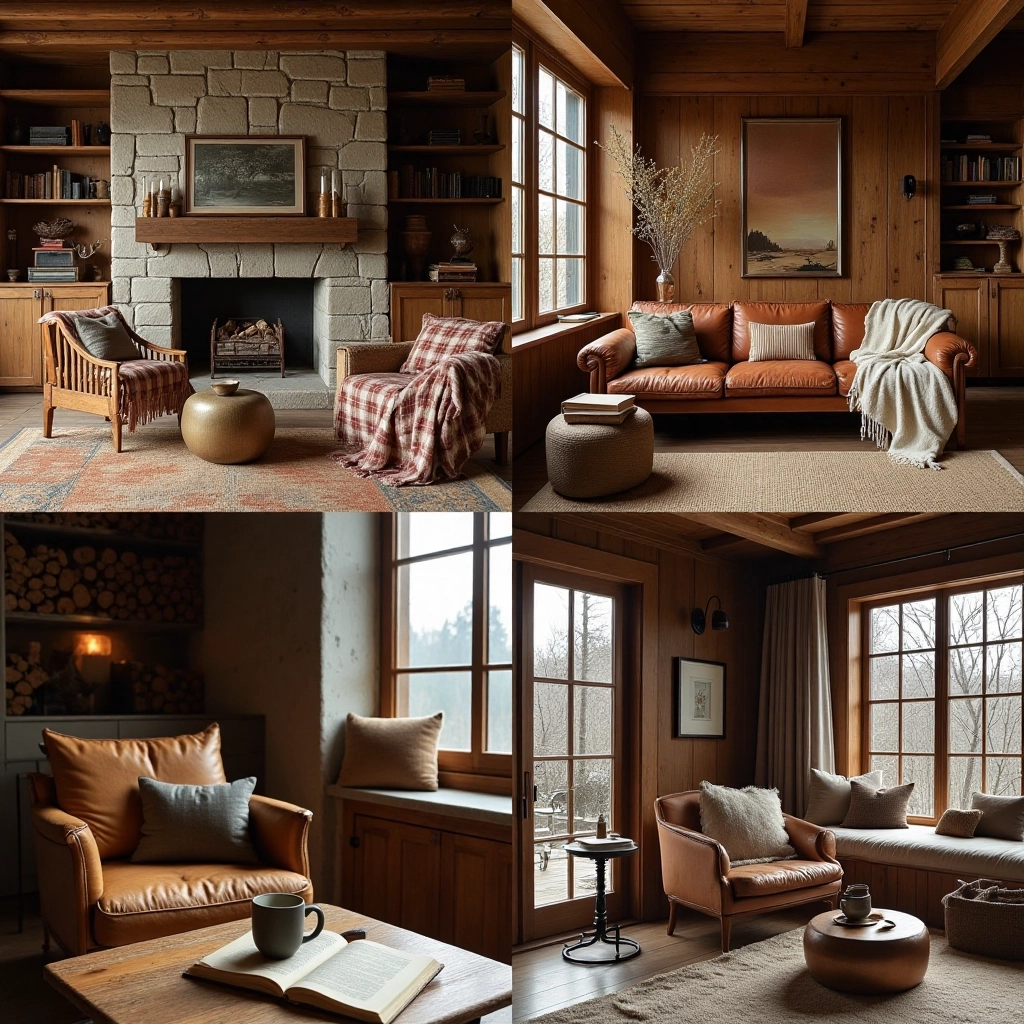
Generation parameters embedded in this image by ComfyUI (PNG 'prompt' text chunk: the API-format workflow graph, JSON):
{"36":{"inputs":{"clip_name1":"t5xxl_fp8_e4m3fn.safetensors","clip_name2":"clip_l.safetensors","type":"flux"},"class_type":"BizyAir_DualCLIPLoader"},"37":{"inputs":{"text":"“This set of four images showcases a rustic living room with warm wood tones and cozy decor elements; [IMAGE1] features a large stone fireplace with wooden shelves filled with books and candles; [IMAGE2] shows a vintage leather sofa draped in plaid blankets, complemented by a mix of textured cushions; [IMAGE3] displays a corner with a wooden armchair beside a side table holding a steaming mug and a classic book; [IMAGE4] captures a cozy reading nook with a window seat, a soft fur throw, and decorative logs stacked neatly.”","clip":["70",1]},"class_type":"BizyAir_CLIPTextEncode"},"47":{"inputs":{"model":["70",0],"conditioning":["67",0]},"class_type":"BizyAir_BasicGuider"},"48":{"inputs":{"unet_name":"flux/flux1-dev.sft","weight_dtype":"fp8_e4m3fn"},"class_type":"BizyAir_UNETLoader"},"50":{"inputs":{"noise":["59",0],"guider":["47",0],"sampler":["60",0],"sigmas":["58",0],"latent_image":["51",0]},"class_type":"BizyAir_SamplerCustomAdvanced"},"51":{"inputs":{"width":1024,"height":1024,"batch_size":1},"class_type":"EmptyLatentImage"},"54":{"inputs":{"samples":["50",0],"vae":["55",0]},"class_type":"BizyAir_VAEDecode"},"55":{"inputs":{"vae_name":"flux/ae.sft"},"class_type":"BizyAir_VAELoader"},"56":{"inputs":{"images":["54",0]},"class_type":"PreviewImage"},"58":{"inputs":{"scheduler":"normal","steps":30,"denoise":1.0,"model":["65",0]},"class_type":"BizyAir_BasicScheduler"},"59":{"inputs":{"noise_seed":914613385890452},"class_type":"BizyAir_RandomNoise"},"60":{"inputs":{"sampler_name":"euler"},"class_type":"BizyAir_KSamplerSelect"},"65":{"inputs":{"lora_name":"FLUX房间设计/home-decoration (1).safetensors","strength_model":1.0,"strength_clip":1.0,"model":["48",0],"clip":["36",0]},"class_type":"BizyAir_LoraLoader"},"67":{"inputs":{"guidance":3.5,"conditioning":["37",0]},"class_type":"BizyAir_FluxGuidance"},"70":{"inputs":{"lora_name":"FLUX防模糊/FLUX-dev-lora-AntiBlur防模糊.safetensors","strength_model":0.6,"strength_clip":1.0,"model":["65",0],"clip":["65",1]},"class_type":"BizyAir_LoraLoader"}}